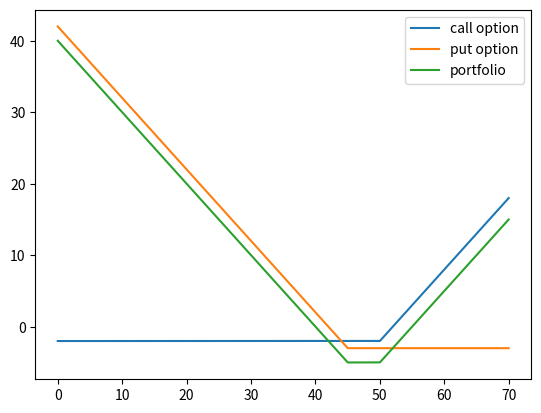

This figure's Python source:
# coding=utf-8
import  matplotlib.pyplot as plt
import numpy as np

X = np.linspace(0,70, 10000)
Y1 = [-2 if x <= 50 else x-52 for x in X]
Y2 = [-3 if x >=45 else 42-x for x in X]
Y3 = np.array(Y1)+np.array(Y2)

plt.plot(X,Y1, label='call option')
plt.plot(X,Y2, label='put option')
plt.plot(X,Y3, label='portfolio')
plt.legend()